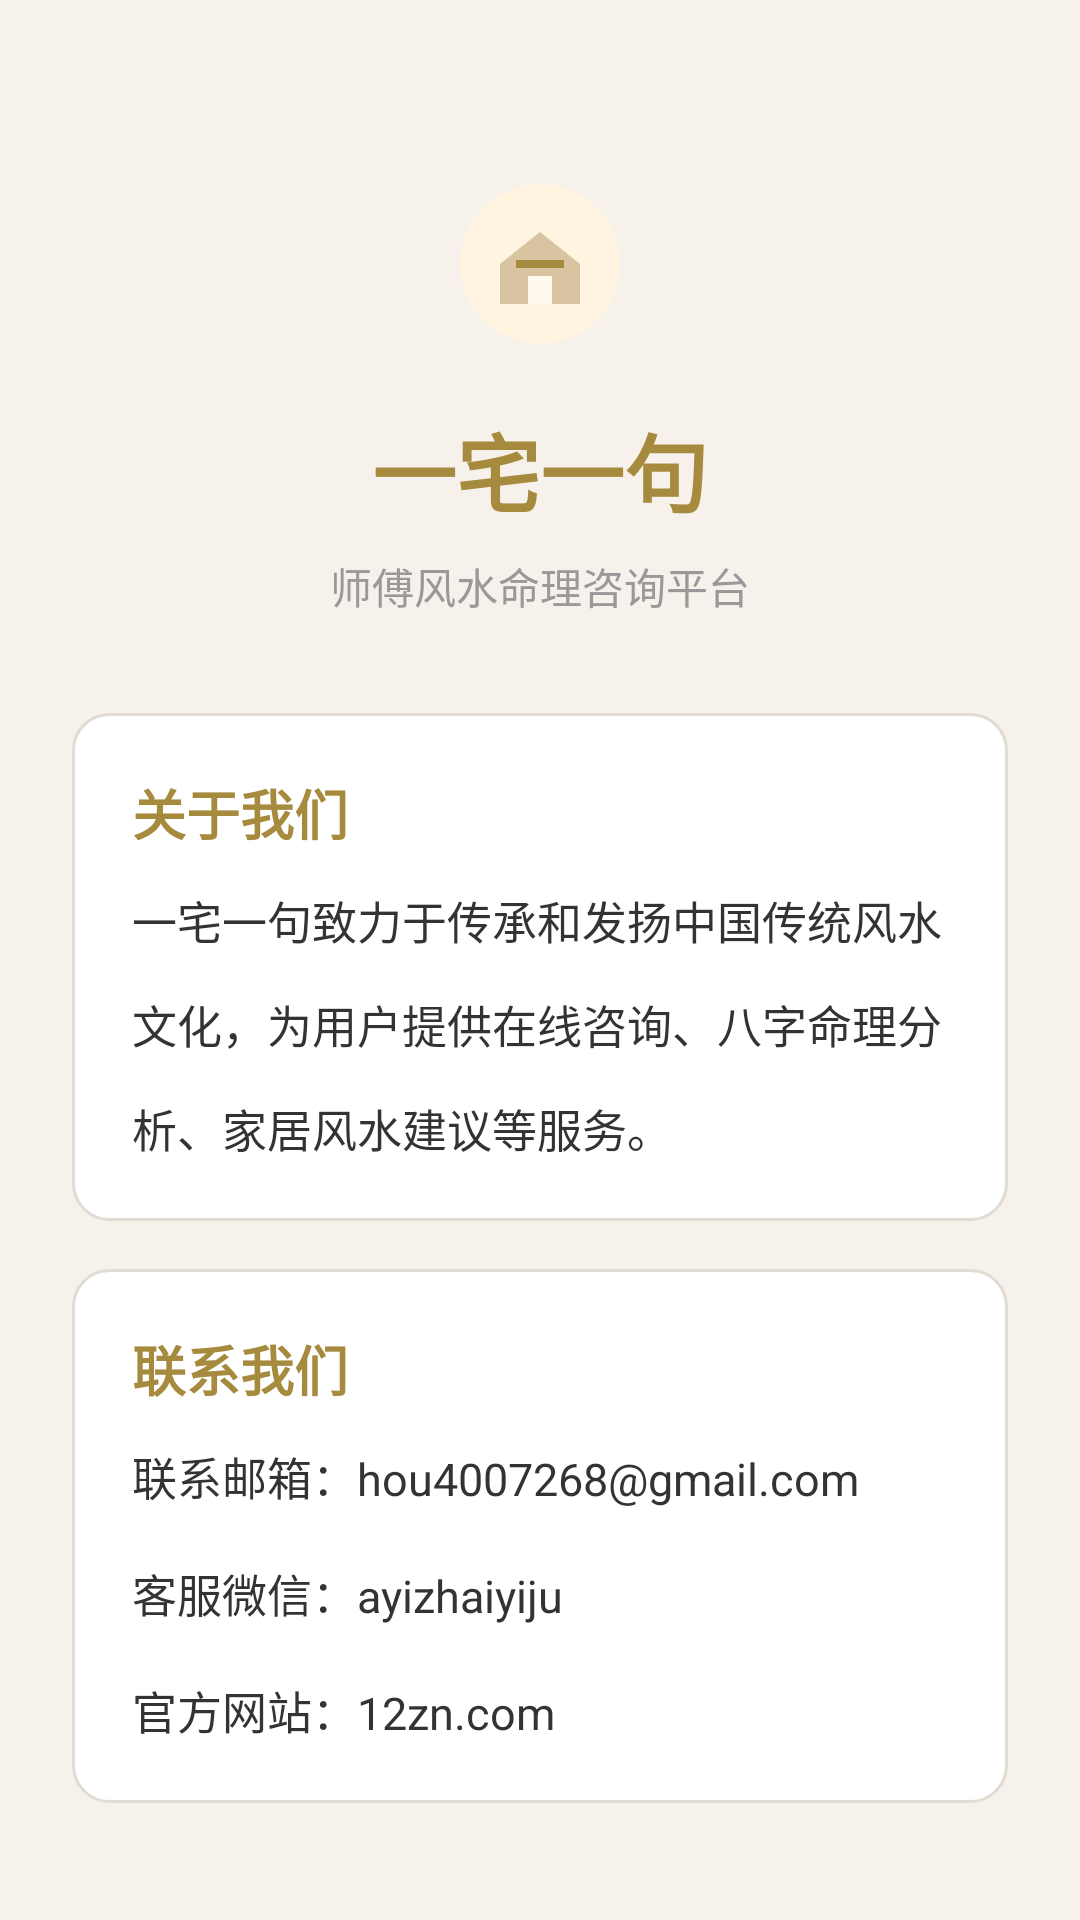

The Android layout XML behind this screen, and the referenced resources:
<!-- AndroidManifest.xml: application theme Theme.YizhaiYiju -->
<!-- res/layout/fragment_about.xml -->
<?xml version="1.0" encoding="utf-8"?>
<ScrollView xmlns:android="http://schemas.android.com/apk/res/android"
    android:background="@color/bg_page"
    android:layout_width="match_parent"
    android:layout_height="match_parent">
    <LinearLayout
        android:gravity="center_horizontal"
        android:orientation="vertical"
        android:padding="24dp"
        android:layout_width="match_parent"
        android:layout_height="wrap_content">
        <ImageView
            android:layout_width="64dp"
            android:layout_height="64dp"
            android:layout_marginTop="32dp"
            android:src="@drawable/ic_service_home"
            android:contentDescription="品牌图标"/>
        <TextView
            android:textSize="28sp"
            android:textStyle="bold"
            android:textColor="@color/gold"
            android:layout_width="wrap_content"
            android:layout_height="wrap_content"
            android:layout_marginTop="16dp"
            android:text="一宅一句"/>
        <TextView
            android:textSize="14sp"
            android:textColor="@color/text_gray"
            android:layout_width="wrap_content"
            android:layout_height="wrap_content"
            android:layout_marginTop="8dp"
            android:text="师傅风水命理咨询平台"/>
        <LinearLayout
            android:orientation="vertical"
            android:background="@drawable/bg_card"
            android:padding="20dp"
            android:layout_width="match_parent"
            android:layout_height="wrap_content"
            android:layout_marginTop="32dp">
            <TextView
                android:textSize="18sp"
                android:textStyle="bold"
                android:textColor="@color/gold"
                android:layout_width="wrap_content"
                android:layout_height="wrap_content"
                android:layout_marginBottom="12dp"
                android:text="关于我们"/>
            <TextView
                android:textSize="15sp"
                android:textColor="@color/text_primary"
                android:layout_width="match_parent"
                android:layout_height="wrap_content"
                android:text="一宅一句致力于传承和发扬中国传统风水文化，为用户提供在线咨询、八字命理分析、家居风水建议等服务。"
                android:lineSpacingMultiplier="1.6"/>
        </LinearLayout>
        <LinearLayout
            android:orientation="vertical"
            android:background="@drawable/bg_card"
            android:padding="20dp"
            android:layout_width="match_parent"
            android:layout_height="wrap_content"
            android:layout_marginTop="16dp">
            <TextView
                android:textSize="18sp"
                android:textStyle="bold"
                android:textColor="@color/gold"
                android:layout_width="wrap_content"
                android:layout_height="wrap_content"
                android:layout_marginBottom="12dp"
                android:text="联系我们"/>
            <TextView
                android:textSize="15sp"
                android:textColor="@color/text_primary"
                android:layout_width="match_parent"
                android:layout_height="wrap_content"
                android:text="联系邮箱：hou4007268@gmail.com&#10;客服微信：ayizhaiyiju&#10;官方网站：12zn.com"
                android:lineSpacingMultiplier="1.8"/>
        </LinearLayout>
    </LinearLayout>
</ScrollView>
<!-- resources referenced by this layout -->
<resources>
  <color name="bg_page">#f6f2eb</color>
  <color name="gold">#a68a3e</color>
  <color name="text_gray">#999999</color>
  <color name="text_primary">#333333</color>
  <!-- drawable bg_card (drawable) -->
  <?xml version="1.0" encoding="utf-8"?>
  <shape xmlns:android="http://schemas.android.com/apk/res/android">
      <solid android:color="@color/bg_card"/>
      <corners android:radius="12dp"/>
      <stroke
          android:width="1dp"
          android:color="@color/border_soft"/>
  </shape>
  <!-- drawable ic_service_home (drawable) -->
  <?xml version="1.0" encoding="utf-8"?>
  <vector xmlns:android="http://schemas.android.com/apk/res/android"
      android:width="48dp"
      android:height="48dp"
      android:viewportWidth="48"
      android:viewportHeight="48">
      <path android:fillColor="#FFF4DF" android:pathData="M24,4C12.95,4 4,12.95 4,24s8.95,20 20,20 20,-8.95 20,-20S35.05,4 24,4z"/>
      <path android:fillColor="#D8C4A0" android:pathData="M14,24l10,-8 10,8v10H14z"/>
      <path android:fillColor="#FFF9F0" android:pathData="M21,27h6v7h-6z"/>
      <path android:fillColor="#A68A3E" android:pathData="M18,23h12v2H18z"/>
  </vector>
  <style name="Theme.YizhaiYiju" parent="Theme.MaterialComponents.Light.NoActionBar">
          <item name="colorPrimary">@color/primary</item>
          <item name="colorPrimaryDark">@color/primary</item>
          <item name="colorAccent">@color/accent</item>
          <item name="android:windowBackground">@color/bg_page</item>
          <item name="android:statusBarColor">@color/bg_page</item>
      </style>
  <color name="bg_card">#ffffff</color>
  <color name="border_soft">#e0dbd3</color>
  <color name="primary">#a68a3e</color>
  <color name="accent">#b5452a</color>
</resources>
